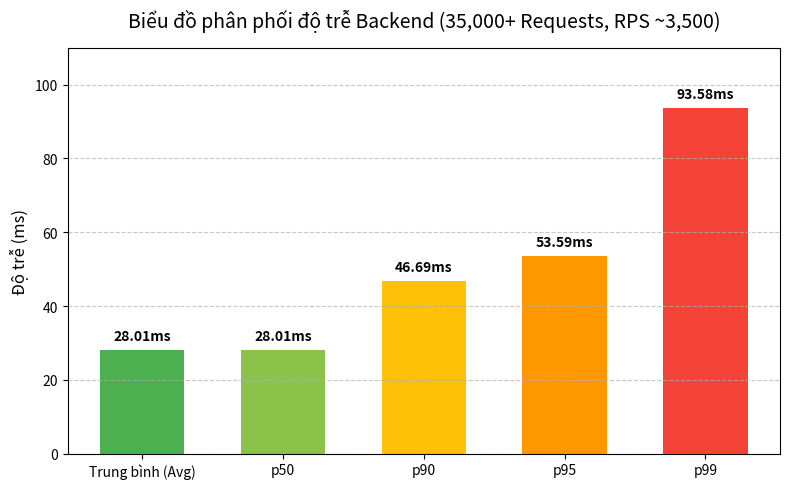

The matplotlib source for this figure:
import matplotlib.pyplot as plt
import numpy as np
import os

# Data
labels = ['Trung bình (Avg)', 'p50', 'p90', 'p95', 'p99']
latencies = [28.01, 28.01, 46.69, 53.59, 93.58]
colors = ['#4CAF50', '#8BC34A', '#FFC107', '#FF9800', '#F44336']

plt.figure(figsize=(8, 5))
bars = plt.bar(labels, latencies, color=colors, width=0.6)

plt.ylabel('Độ trễ (ms)', fontsize=12)
plt.title('Biểu đồ phân phối độ trễ Backend (35,000+ Requests, RPS ~3,500)', fontsize=14, pad=15)
plt.grid(axis='y', linestyle='--', alpha=0.7)
plt.ylim(0, 110)

# Add values on top of bars
for bar in bars:
    yval = bar.get_height()
    plt.text(bar.get_x() + bar.get_width()/2, yval + 2, f'{yval}ms', ha='center', va='bottom', fontweight='bold')

plt.tight_layout()

# Ensure Images directory exists
os.makedirs('Images', exist_ok=True)
plt.savefig('Images/benchmark_latency.png', dpi=300)
print("Saved benchmark_latency.png")
